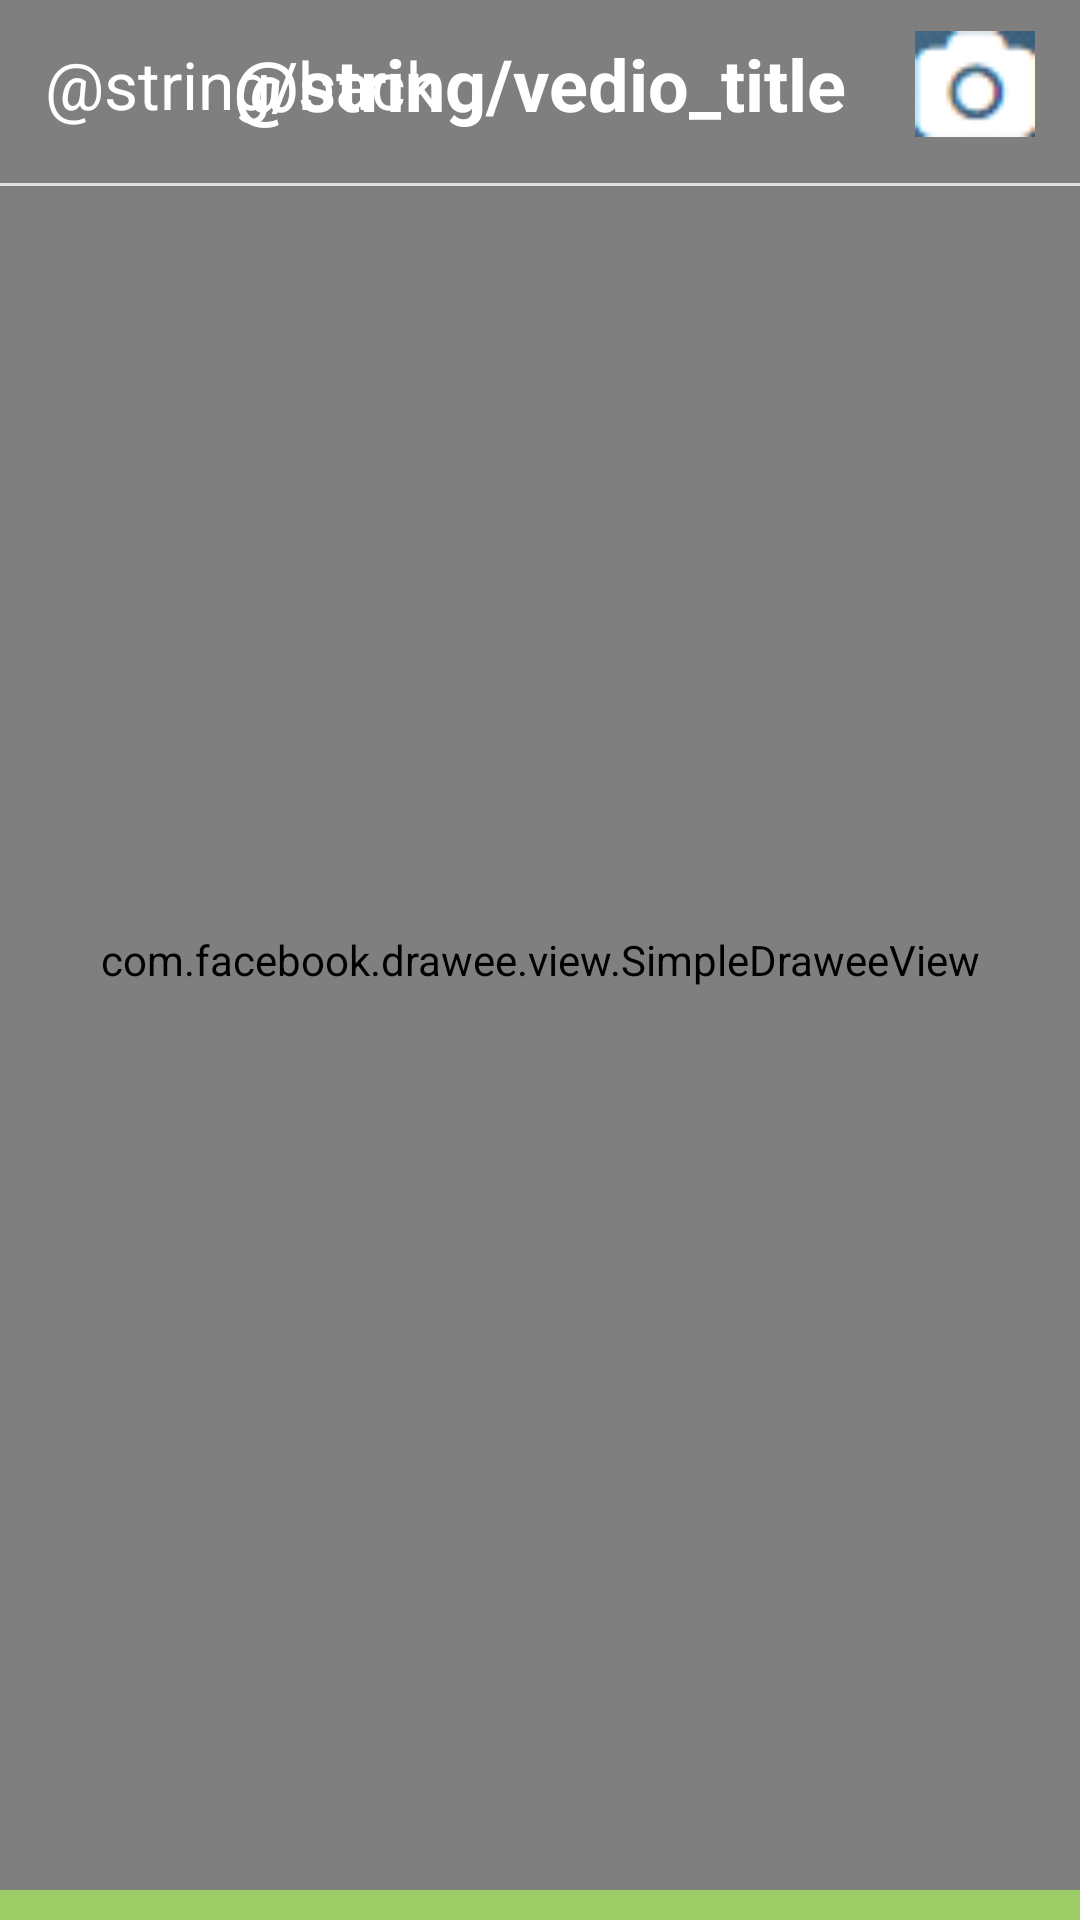

Produce the Android XML layout that renders to this screen, including the resource entries it uses.
<!-- AndroidManifest.xml: application theme AppTheme -->
<!-- res/layout/activity_edit_vedio.xml -->
<?xml version="1.0" encoding="utf-8"?>
<RelativeLayout xmlns:android="http://schemas.android.com/apk/res/android"
    xmlns:app="http://schemas.android.com/apk/res-auto"
    xmlns:tools="http://schemas.android.com/tools"
    android:layout_width="match_parent"
    android:layout_height="match_parent"
    tools:context="com.example.menglucywhh.myquarter.view.activity.EditVedioActivity">

    <com.facebook.drawee.view.SimpleDraweeView
        android:id="@+id/vediogif"
        android:layout_width="match_parent"
        android:layout_height="680dp"
        app:placeholderImage="@mipmap/ic_launcher" />

    <View
        android:layout_below="@+id/vedio_title"
        android:layout_width="match_parent"
        android:layout_height="1dp"
        android:background="@color/edit_vedio_view"
        android:layout_marginTop="5dp"/>

    <RelativeLayout
        android:id="@+id/vedio_title"
        android:paddingLeft="15dp"
        android:paddingRight="15dp"
        android:paddingTop="8dp"
        android:paddingBottom="8dp"
        android:layout_width="match_parent"
        android:layout_height="wrap_content">

        <TextView
            android:id="@+id/talk_back"
            android:layout_width="wrap_content"
            android:layout_height="wrap_content"
            android:layout_centerVertical="true"
            android:text="@string/back"
            android:textColor="@color/backgroundColor"
            android:textSize="22sp"/>

        <TextView
            android:textStyle="bold"
            android:textSize="24sp"
            android:textColor="@color/backgroundColor"
            android:layout_centerInParent="true"
            android:text="@string/vedio_title"
            android:layout_width="wrap_content"
            android:layout_height="wrap_content" />

        <ImageView
            android:layout_width="40dp"
            android:layout_height="40dp"
            android:layout_centerVertical="true"
            android:layout_alignParentRight="true"
            android:src="@drawable/paizhao"/>

    </RelativeLayout>

    <View
        android:layout_above="@+id/vedio_recycle"
        android:layout_width="400dp"
        android:layout_height="10dp"
        android:background="@color/edit_vedio_viewview" />
    
    <android.support.v7.widget.RecyclerView
        android:layout_below="@+id/vediogif"
        android:id="@+id/vedio_recycle"
        android:layout_width="match_parent"
        android:background="@color/vedio_color"
        android:layout_height="85dp"></android.support.v7.widget.RecyclerView>

    <RelativeLayout
        android:layout_below="@+id/vedio_recycle"
        android:layout_width="match_parent"
        android:layout_height="match_parent"
        android:background="@color/edit_vedio_paizhaoview">

        <ImageView
            android:id="@+id/paizhao"
            android:layout_width="136dp"
            android:layout_height="136dp"
            android:src="@drawable/vediopaizhao"
            android:layout_centerInParent="true"/>


    </RelativeLayout>


</RelativeLayout>
<!-- resources referenced by this layout -->
<resources>
  <color name="backgroundColor">#FFFFFF</color>
  <color name="edit_vedio_paizhaoview">#A2DEFA</color>
  <color name="edit_vedio_view">#E0E0E0</color>
  <color name="edit_vedio_viewview">#9CCC65</color>
  <color name="vedio_color">#739ece</color>
  <!-- drawable paizhao: png bitmap (drawable, 894 bytes) -->
  <!-- drawable vediopaizhao: png bitmap (drawable, 2526 bytes) -->
  <style name="AppTheme" parent="Theme.AppCompat.DayNight.NoActionBar">
          
          <item name="colorPrimary">@color/colorPrimary</item>
          <item name="colorPrimaryDark">@color/colorPrimaryDark</item>
          <item name="colorAccent">@color/colorAccent</item>
          <item name="windowNoTitle">true</item>
      </style>
  <color name="colorPrimary">#3F51B5</color>
  <color name="colorPrimaryDark">#303F9F</color>
  <color name="colorAccent">#FF4081</color>
</resources>
